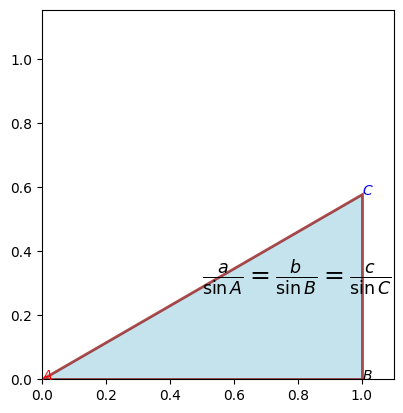

Here is the Python script that generated this plot: (Note: this script raises an exception after producing the figure.)
import matplotlib.pyplot as plt
import numpy as np
import matplotlib.patches as mpatches

plt.rcParams['font.sans-serif'] = ['SimHei']
plt.rcParams['axes.unicode_minus'] = False

# 初始条件
thetaA,thetaB = 30,90
c = 1
A = [0.,0.]

thetaC = 180 - thetaA - thetaB
if thetaC < 0:
    print("构造不了三角形")
    pass

angle_radiansA = np.radians(thetaA)
angle_radiansB = np.radians(thetaB)
angle_radiansC = np.radians(thetaC)

a = np.sin(angle_radiansA) / (np.sin(angle_radiansC) / c)
b = np.sin(angle_radiansB) / (np.sin(angle_radiansC) / c)

print(f"{a},{b}")

B = [A[0] + c, A[1]]
C = [A[0] + b * np.cos(angle_radiansA), A[1] + b * np.sin(angle_radiansA)]

fig,ax = plt.subplots()
triangle = mpatches.Polygon([A, B, C], facecolor='lightblue', edgecolor='darkred', linewidth=2, alpha=0.7)
ax.add_patch(triangle)
ax.set_xlim(0,c + 0.1)
ax.set_ylim(0,b)
ax.text(0.5,0.3,r"$\frac{a}{\sin A} = \frac{b}{\sin B} = \frac{c}{\sin C}$",fontsize = 18)
ax.text(*A,'$A$',color = "red")
ax.text(*B,'$B$')
ax.text(*C,'$C$',color = 'blue')
ax.set_aspect('equal')
plt.savefig("figures/section2/2.7.png")
plt.show()